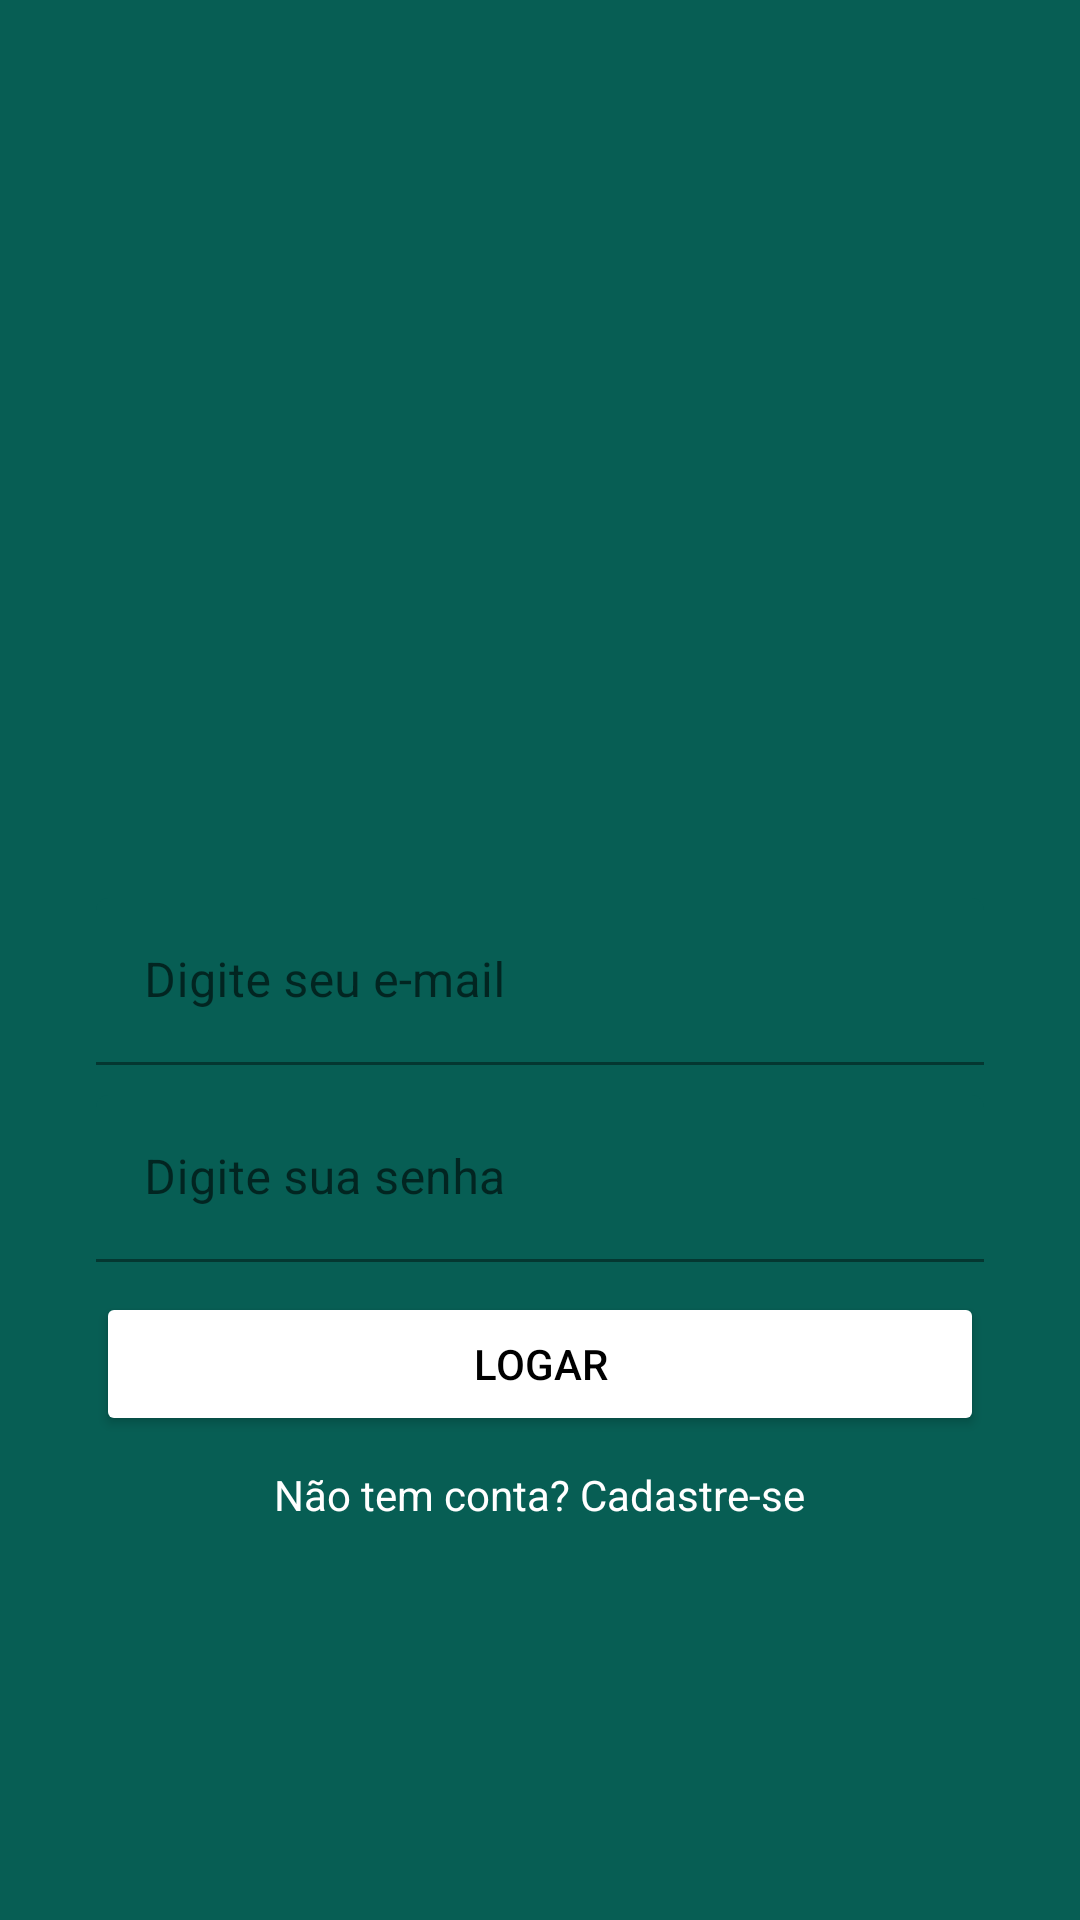

Here is an Android app screen rendered from its layout file. Give the layout XML and the strings, colors and styles it references.
<!-- AndroidManifest.xml: application theme Theme.WhatsApp -->
<!-- res/layout/activity_login.xml -->
<?xml version="1.0" encoding="utf-8"?>
<LinearLayout xmlns:android="http://schemas.android.com/apk/res/android"
    xmlns:app="http://schemas.android.com/apk/res-auto"
    xmlns:tools="http://schemas.android.com/tools"
    android:layout_width="match_parent"
    android:layout_height="match_parent"
    android:background="@color/colorPrimary"
    tools:context=".LoginActivity"
    android:orientation="vertical"
    android:gravity="center">

    <ImageView
        android:layout_width="200dp"
        android:layout_height="157dp"
        android:src="@drawable/logo"
        android:layout_gravity="center"/>

    <com.google.android.material.textfield.TextInputLayout
        android:layout_width="match_parent"
        android:layout_height="wrap_content"
        android:layout_gravity="center"
        android:layout_marginTop="10dp"
        android:layout_marginLeft="32dp"
        android:layout_marginRight="32dp">

        <EditText
            android:layout_width="match_parent"
            android:layout_height="wrap_content"
            android:backgroundTint="@color/colorPrimary"
            android:hint="@string/digite_email"/>
    </com.google.android.material.textfield.TextInputLayout>

    <com.google.android.material.textfield.TextInputLayout
        android:layout_width="match_parent"
        android:layout_height="wrap_content"
        android:layout_gravity="center"
        android:layout_marginTop="10dp"
        android:layout_marginLeft="32dp"
        android:layout_marginRight="32dp">

        <EditText
            android:layout_width="match_parent"
            android:layout_height="wrap_content"
            android:backgroundTint="@color/colorPrimary"
            android:hint="@string/digite_senha"/>
    </com.google.android.material.textfield.TextInputLayout>

    <Button
        android:layout_width="match_parent"
        android:layout_height="wrap_content"
        android:layout_marginTop="10dp"
        android:text="@string/button_logar"
        android:backgroundTint="@color/white"
        android:textColor="@color/black"
        android:layout_gravity="center"
        android:layout_marginLeft="32dp"
        android:layout_marginRight="32dp"/>

    <TextView
        android:layout_width="wrap_content"
        android:layout_height="wrap_content"
        android:layout_marginTop="10dp"
        android:text="@string/text_cadastrar"
        android:layout_gravity="center"
        android:textSize="14sp"
        android:textColor="@color/white"/>

</LinearLayout>
<!-- resources referenced by this layout -->
<resources>
  <color name="black">#FF000000</color>
  <color name="colorPrimary">#075e54</color>
  <color name="white">#FFFFFFFF</color>
  <string name="button_logar">Logar</string>
  <string name="digite_email">Digite seu e-mail</string>
  <string name="digite_senha">Digite sua senha</string>
  <string name="text_cadastrar">Não tem conta? Cadastre-se</string>
  <style name="Theme.WhatsApp" parent="Theme.MaterialComponents.DayNight.NoActionBar">
          
          <item name="colorPrimary">@color/colorPrimary</item>
          <item name="colorPrimaryVariant">@color/colorDark</item>
          <item name="colorOnPrimary">@color/colorAccent</item>
          
          <item name="colorSecondary">@color/teal_200</item>
          <item name="colorSecondaryVariant">@color/teal_700</item>
          <item name="colorOnSecondary">@color/black</item>
          
          <item name="android:statusBarColor" tools:targetApi="l">?attr/colorPrimaryVariant</item>
          
      </style>
  <color name="colorDark">#054d44</color>
  <color name="colorAccent">#25d366</color>
  <color name="teal_200">#FF03DAC5</color>
  <color name="teal_700">#FF018786</color>
</resources>
